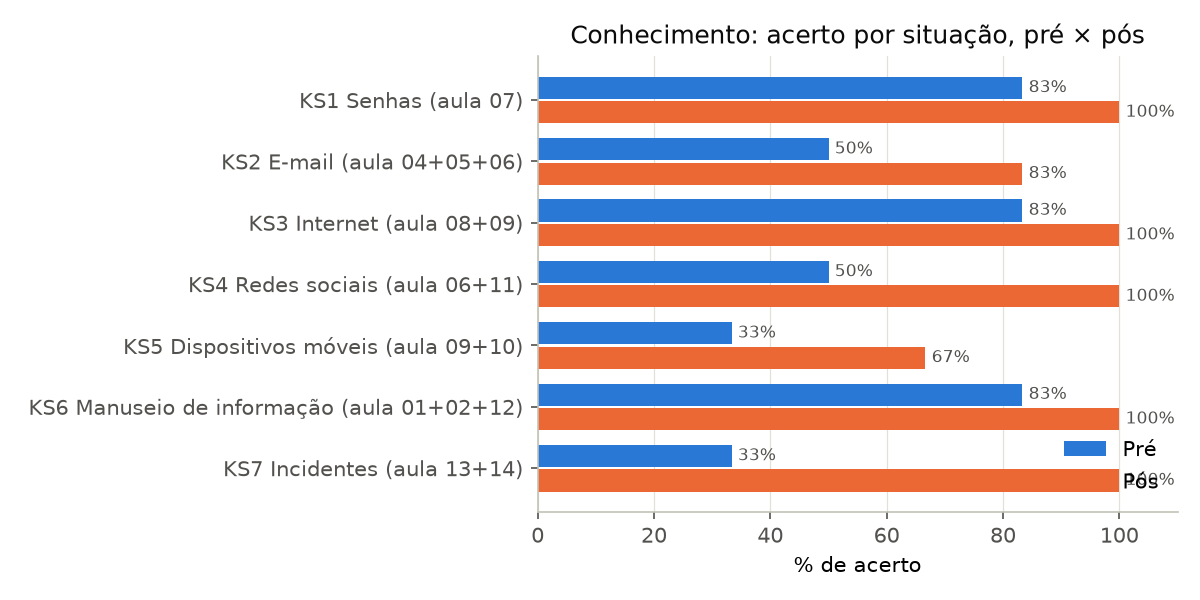

Data behind this chart, as committed beside it:
item, area, aulas, n, pct_acerto_pre, pct_acerto_pos, pct_nao_sei_pre, pct_nao_sei_pos, pct_erro_pre, pct_erro_pos, erro_mais_comum_pre, n_passou_a_acertar, n_deixou_de_acertar, p_mcnemar
KS1, Senhas, 07, 6, 83.33, 100.0, 0.0, 0.0, 16.67, 0.0, Passa a senha, 1, 0, 1.0
KS2, E-mail, 04+05+06, 6, 50.0, 83.33, 16.67, 16.67, 33.33, 0.0, Abre o link, 2, 0, 0.5
KS3, Internet, 08+09, 6, 83.33, 100.0, 16.67, 0.0, 0.0, 0.0, , 1, 0, 1.0
KS4, Redes sociais, 06+11, 6, 50.0, 100.0, 16.67, 0.0, 33.33, 0.0, Posta assim, 3, 0, 0.25
KS5, Dispositivos móveis, 09+10, 6, 33.33, 66.67, 0.0, 0.0, 66.67, 33.33, Usa o Wi-Fi com senha, 2, 0, 0.5
KS6, Manuseio de informação, 01+02+12, 6, 83.33, 100.0, 16.67, 0.0, 0.0, 0.0, , 1, 0, 1.0
KS7, Incidentes, 13+14, 6, 33.33, 100.0, 33.33, 0.0, 33.33, 0.0, Não faz nada, 4, 0, 0.125
